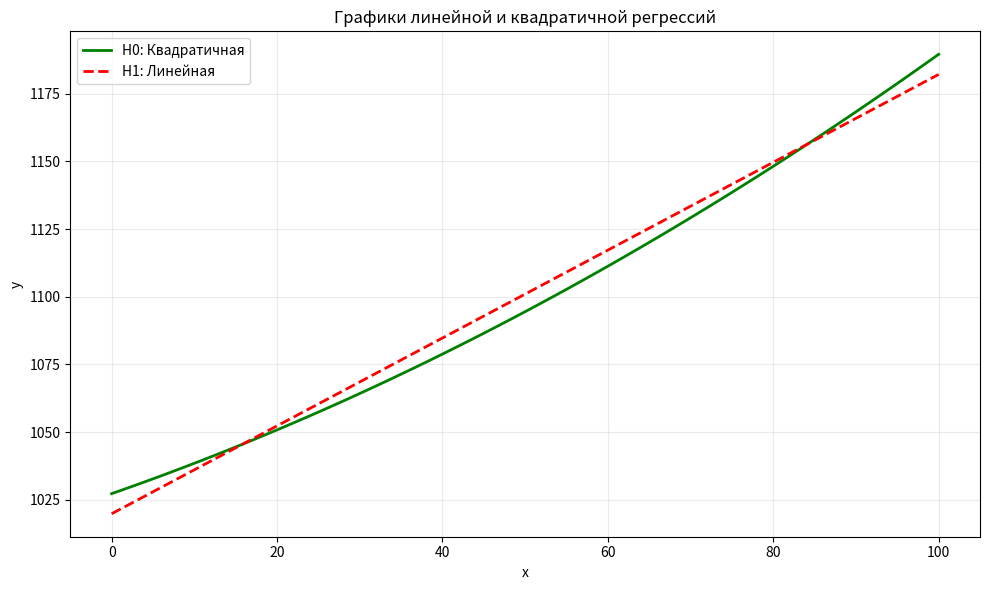

Here is the Python script that generated this plot:
import numpy as np
import matplotlib.pyplot as plt
from scipy import stats

x = np.array([0, 20, 40, 60, 80, 100])
x_full = np.repeat(x, 4)

y_data = np.array([
    [727, 884, 1073, 1194, 1350, 1442],
    [721, 880, 1050, 1184, 1291, 1369],
    [743, 885, 1045, 1205, 1291, 1458],
    [746, 890, 1033, 1180, 1323, 1459]])
y_full = y_data.flatten()

def quadratic_regression(x, y):  # noqa
    n = len(x)  # noqa
    X = np.column_stack([np.ones(n), x, x**2])
    coefficients = np.linalg.inv(X.T @ X) @ X.T @ y
    y_predicted = X @ coefficients
    SSE = np.sum((y - y_predicted)**2)  # noqa

    return coefficients, y_predicted, SSE


def linear_regression(x, y):  # noqa
    n = len(x)  # noqa
    X = np.column_stack([np.ones(n), x])
    coefficients = np.linalg.inv(X.T @ X) @ X.T @ y
    y_predicted = X @ coefficients
    SSE = np.sum((y - y_predicted)**2)  # noqa

    return coefficients, y_predicted, SSE

coefficients_quadratic, y_quadratic_predicted, SSE_H0 = quadratic_regression(x_full, y_full)
print(f"\nКвадратичная регрессия:")
print(f"y = {coefficients_quadratic[2]:.6f}x² + {coefficients_quadratic[1]:.4f}x + {coefficients_quadratic[0]:.4f}")

coefficients_linear, y_linear_predicted, SSE_H1 = linear_regression(x_full, y_full)
print(f"\nЛинейная регрессия:")
print(f"y = {coefficients_linear[1]:.4f}x + {coefficients_linear[0]:.4f}")

n = len(y_full)
r = 3
t = 1

SSH = SSE_H1 - SSE_H0  # noqa
SSE = SSE_H0

SSH_normalized = SSH / t
SSE_normalized = SSE / (n - r)

F_statistic = SSH_normalized / SSE_normalized
print(f"\nF-статистика = {F_statistic:.4f}")

alpha = 0.05
F_critical = stats.f.ppf(1 - alpha, t, n - r)

if F_statistic > F_critical:
    print(f"Отвергаем H0: связь линейная.")
else:
    print(f"Нет оснований отвергать H0: связь квадратичная.")

x_plot = np.linspace(0, 100, 100)
y_quad_plot = coefficients_quadratic[0] + coefficients_quadratic[1] * x_plot + coefficients_quadratic[2] * x_plot ** 2
y_lin_plot = coefficients_linear[0] + coefficients_linear[1] * x_plot

plt.figure(figsize=(10, 6))
plt.plot(x_plot, y_quad_plot, 'g-', linewidth=2, label='H0: Квадратичная')
plt.plot(x_plot, y_lin_plot, 'r--', linewidth=2, label='H1: Линейная')
plt.xlabel('x')
plt.ylabel('y')
plt.title('Графики линейной и квадратичной регрессий')
plt.legend()
plt.grid(True, alpha=0.25)

plt.tight_layout()
plt.show()